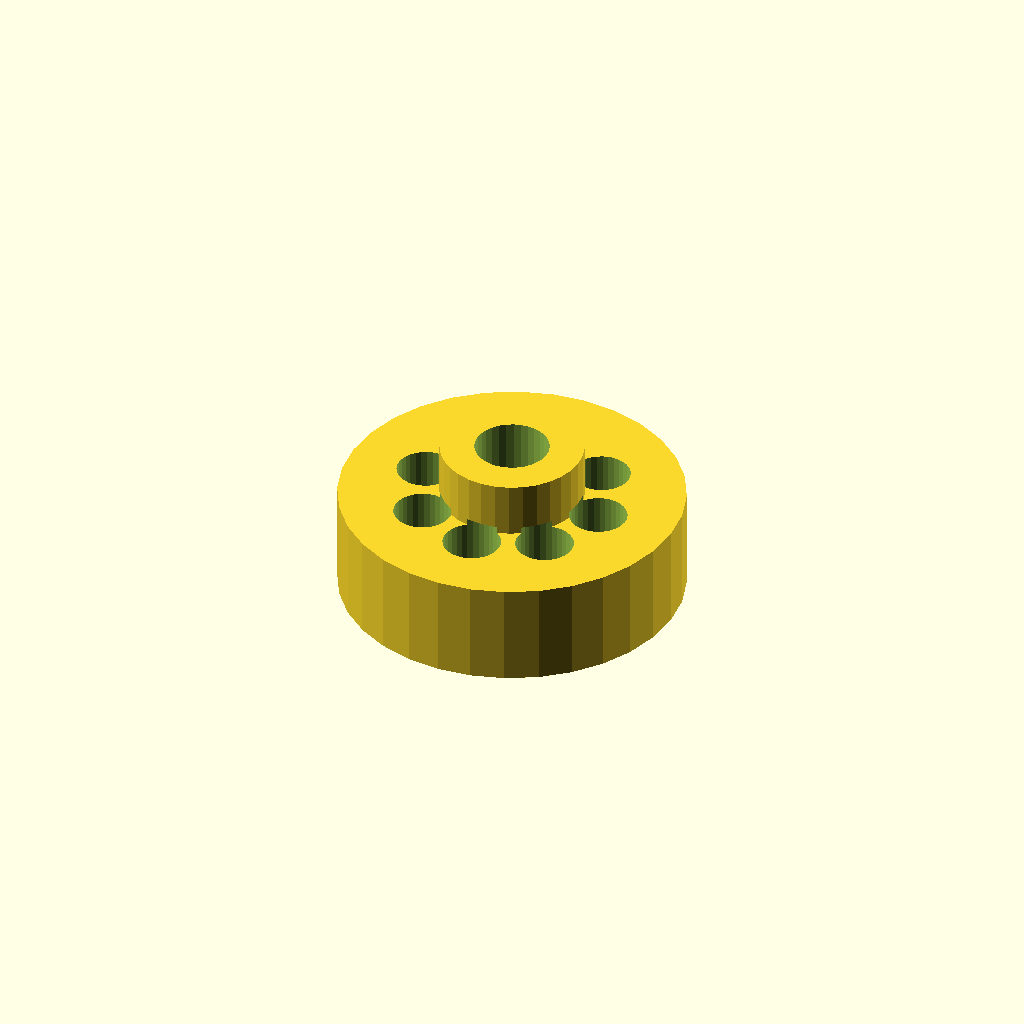
Cell 1: the model at its default parameters.
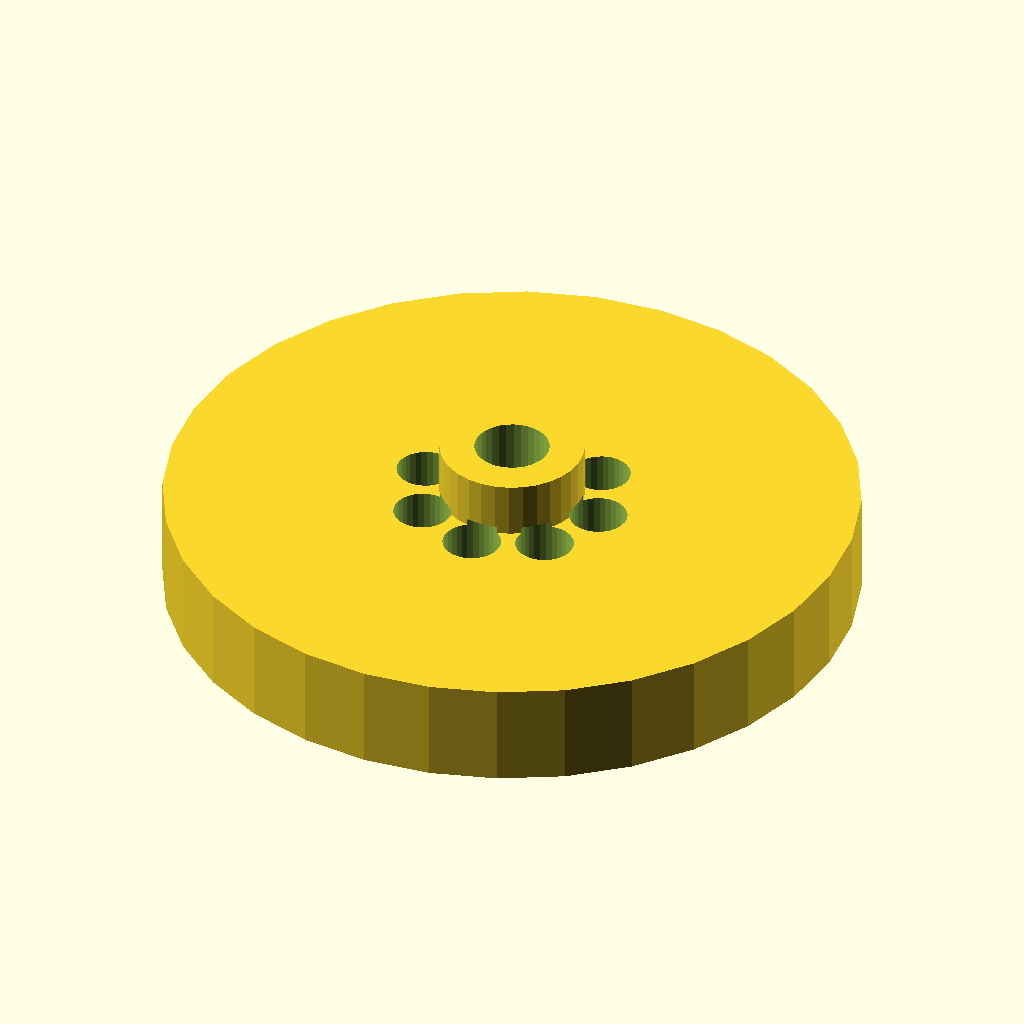
Cell 2: flange_d = 100 (everything else at default).
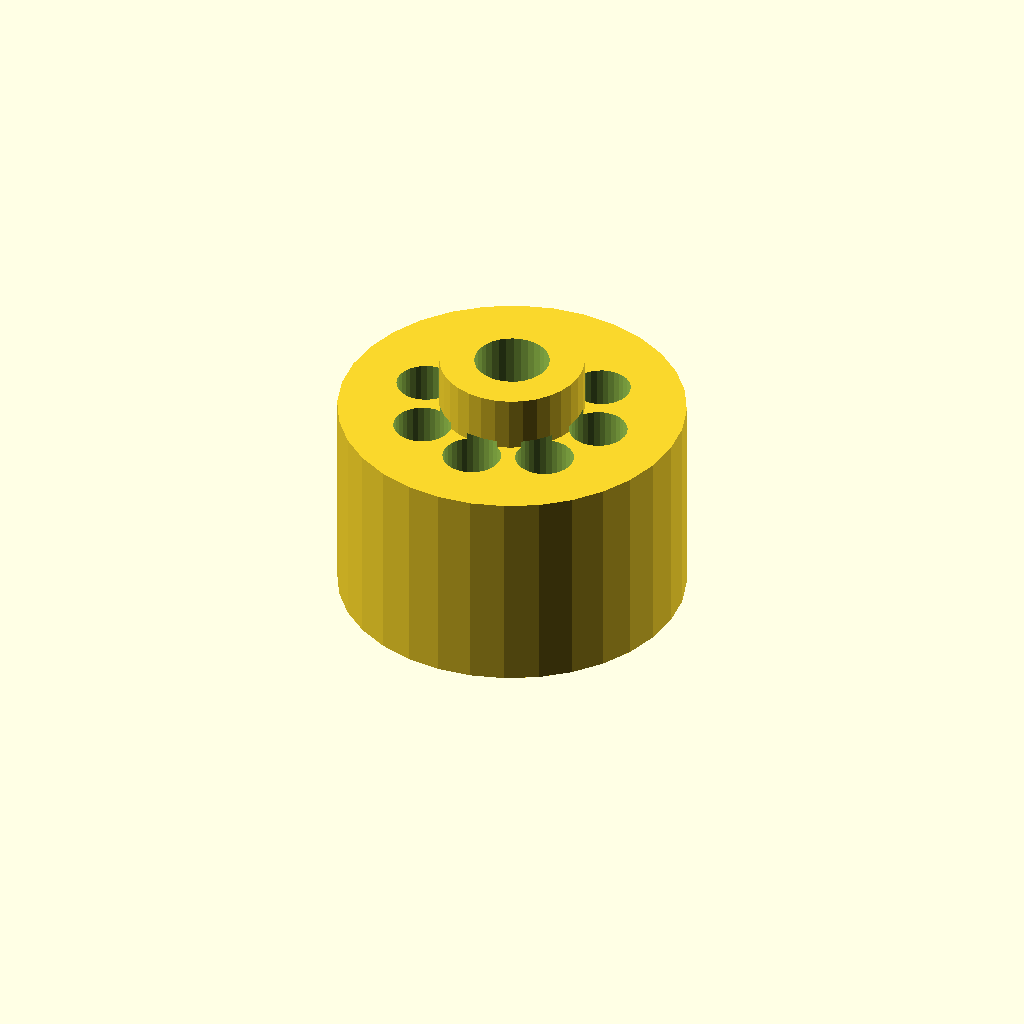
Cell 3: the same model with thickness = 30.
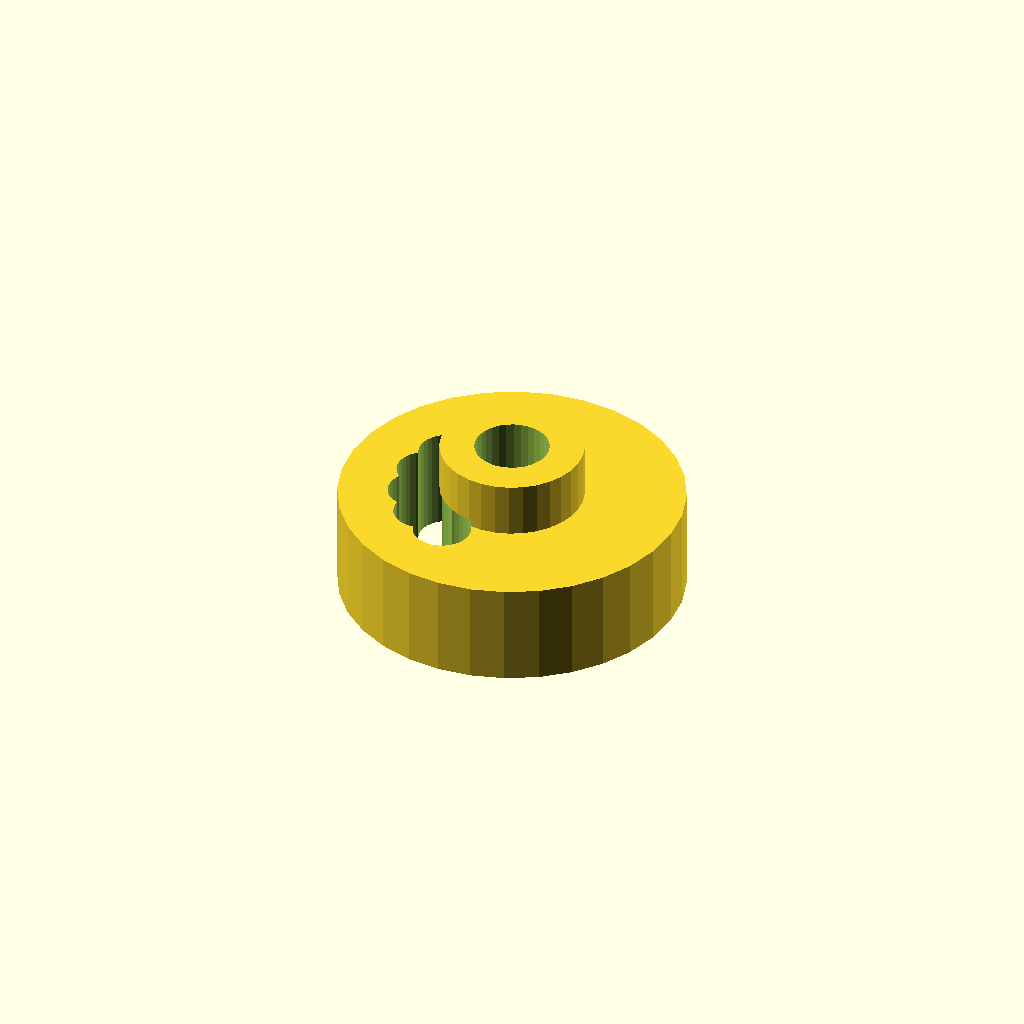
Cell 4 — holes set to 16, the other parameters unchanged.
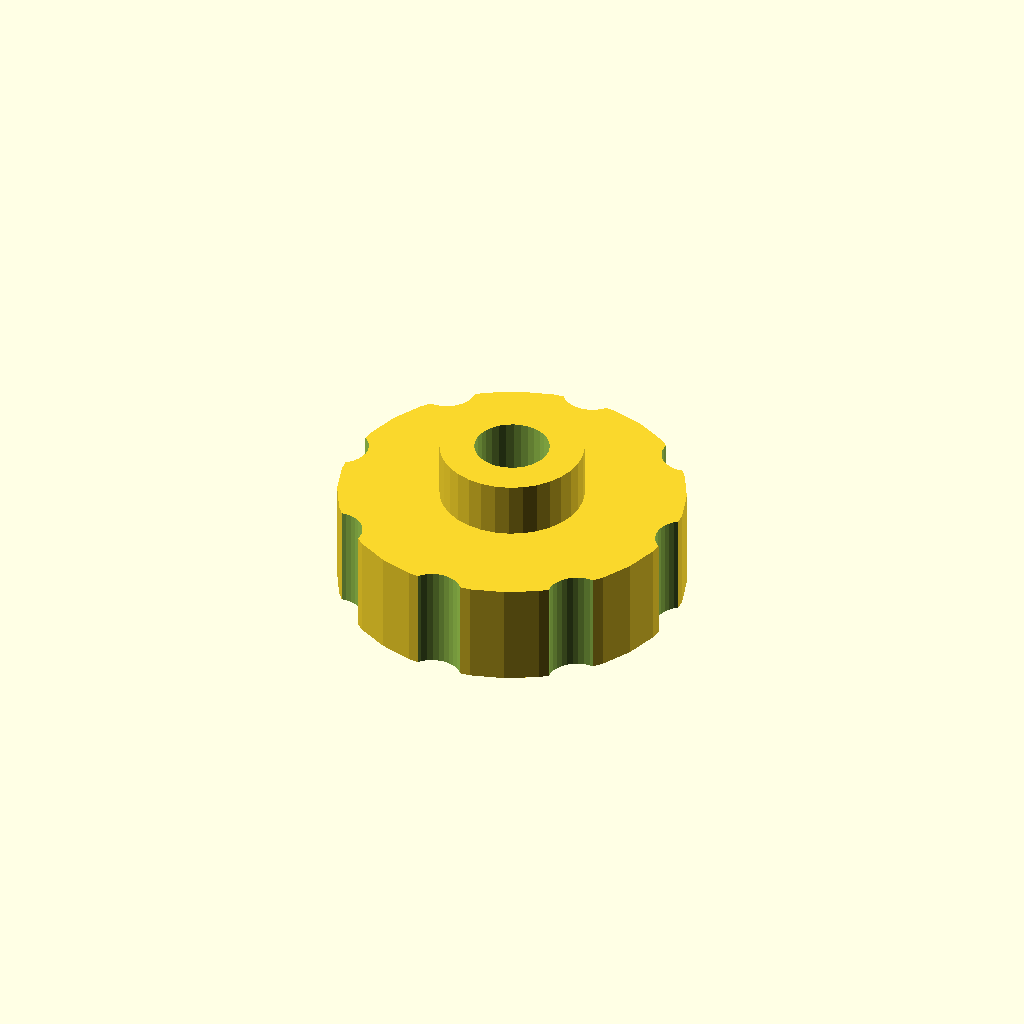
Cell 5 — pcd set to 54.4, the other parameters unchanged.
One fixed orthographic camera (rotation 55°, 0°, 25°; colour scheme Cornfield) for every cell.
OpenSCAD source file optional_data/data/place1/boltcircles/part_0026.scad:
$fn = 32;

// ----------------------------------------------------------------------
// Flange Ø50 x 15
// 8 holes on a Ø27.2 bolt circle, bolted joints
// ----------------------------------------------------------------------

// --- parameters (mm) ---
flange_d = 50;   // outside diameter of the flange
thickness = 15;  // flange thickness
holes = 8;       // number of bolt holes
pcd = 27.2;      // bolt circle diameter
start_deg = 90;  // angle of the first hole, from +X
hole_d = 8.4;    // bolt hole diameter
bore_d = 10.8;   // central through bore
hub_d = 20.8;    // hub outside diameter
hub_h = 8;       // hub height above the flange face (0 = no hub)

// --- derived feature positions (mm) ---
height = thickness + hub_h;  // = 23   overall height of the part
pcd_r = pcd / 2;             // = 13.6   bolt circle radius
hole_step = 360 / holes;     // = 45   angular pitch
feature_centers = [
  [pcd_r * cos(start_deg + 0 * hole_step), pcd_r * sin(start_deg + 0 * hole_step)],
  [pcd_r * cos(start_deg + 1 * hole_step), pcd_r * sin(start_deg + 1 * hole_step)],
  [pcd_r * cos(start_deg + 2 * hole_step), pcd_r * sin(start_deg + 2 * hole_step)],
  [pcd_r * cos(start_deg + 3 * hole_step), pcd_r * sin(start_deg + 3 * hole_step)],
  [pcd_r * cos(start_deg + 4 * hole_step), pcd_r * sin(start_deg + 4 * hole_step)],
  [pcd_r * cos(start_deg + 5 * hole_step), pcd_r * sin(start_deg + 5 * hole_step)],
  [pcd_r * cos(start_deg + 6 * hole_step), pcd_r * sin(start_deg + 6 * hole_step)],
  [pcd_r * cos(start_deg + 7 * hole_step), pcd_r * sin(start_deg + 7 * hole_step)]
];   // bolt hole centres on the pitch circle

// flange disc, every hole and the bore cut straight through
difference() {
  union() {
    cylinder(d = flange_d, h = thickness);
    cylinder(d = hub_d, h = height);  // hub, overlapped into the flange
  }
  translate([0, 0, -1]) cylinder(d = bore_d, h = height + 2);  // bore, through
  for (centre = feature_centers)
    translate([centre[0], centre[1], -1]) cylinder(d = hole_d, h = thickness + 2);
}
Customizer parameters (derived from the source; name, type, default, range or options):
flange_d: number, default 50
thickness: number, default 15
holes: number, default 8
pcd: number, default 27.2
start_deg: number, default 90
hole_d: number, default 8.4
bore_d: number, default 10.8
hub_d: number, default 20.8
hub_h: number, default 8
